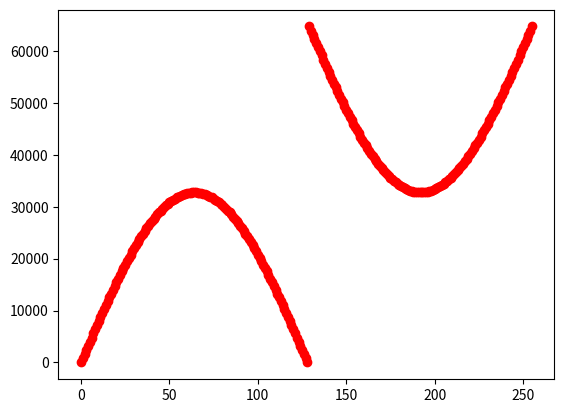

Source code (Python):
#!/usr/bin/python3

import matplotlib.pyplot as plt
import numpy as np

sine_table = np.array([
   0x0000, 0x0324, 0x0647, 0x096a, 0x0c8b, 0x0fab, 0x12c8, 0x15e2,
   0x18f8, 0x1c0b, 0x1f19, 0x2223, 0x2528, 0x2826, 0x2b1f, 0x2e11,
   0x30fb, 0x33de, 0x36ba, 0x398c, 0x3c56, 0x3f17, 0x41ce, 0x447a,
   0x471c, 0x49b4, 0x4c3f, 0x4ebf, 0x5133, 0x539b, 0x55f5, 0x5842,
   0x5a82, 0x5cb4, 0x5ed7, 0x60ec, 0x62f2, 0x64e8, 0x66cf, 0x68a6,
   0x6a6d, 0x6c24, 0x6dca, 0x6f5f, 0x70e2, 0x7255, 0x73b5, 0x7504,
   0x7641, 0x776c, 0x7884, 0x798a, 0x7a7d, 0x7b5d, 0x7c29, 0x7ce3,
   0x7d8a, 0x7e1d, 0x7e9d, 0x7f09, 0x7f62, 0x7fa7, 0x7fd8, 0x7ff6,
   0x7fff, 0x7ff6, 0x7fd8, 0x7fa7, 0x7f62, 0x7f09, 0x7e9d, 0x7e1d,
   0x7d8a, 0x7ce3, 0x7c29, 0x7b5d, 0x7a7d, 0x798a, 0x7884, 0x776c,
   0x7641, 0x7504, 0x73b5, 0x7255, 0x70e2, 0x6f5f, 0x6dca, 0x6c24,
   0x6a6d, 0x68a6, 0x66cf, 0x64e8, 0x62f2, 0x60ec, 0x5ed7, 0x5cb4,
   0x5a82, 0x5842, 0x55f5, 0x539b, 0x5133, 0x4ebf, 0x4c3f, 0x49b4,
   0x471c, 0x447a, 0x41ce, 0x3f17, 0x3c56, 0x398c, 0x36ba, 0x33de,
   0x30fb, 0x2e11, 0x2b1f, 0x2826, 0x2528, 0x2223, 0x1f19, 0x1c0b,
   0x18f8, 0x15e2, 0x12c8, 0x0fab, 0x0c8b, 0x096a, 0x0647, 0x0324,
   0x0000, 0xfcdc, 0xf9b9, 0xf696, 0xf375, 0xf055, 0xed38, 0xea1e,
   0xe708, 0xe3f5, 0xe0e7, 0xdddd, 0xdad8, 0xd7da, 0xd4e1, 0xd1ef,
   0xcf05, 0xcc22, 0xc946, 0xc674, 0xc3aa, 0xc0e9, 0xbe32, 0xbb86,
   0xb8e4, 0xb64c, 0xb3c1, 0xb141, 0xaecd, 0xac65, 0xaa0b, 0xa7be,
   0xa57e, 0xa34c, 0xa129, 0x9f14, 0x9d0e, 0x9b18, 0x9931, 0x975a,
   0x9593, 0x93dc, 0x9236, 0x90a1, 0x8f1e, 0x8dab, 0x8c4b, 0x8afc,
   0x89bf, 0x8894, 0x877c, 0x8676, 0x8583, 0x84a3, 0x83d7, 0x831d,
   0x8276, 0x81e3, 0x8163, 0x80f7, 0x809e, 0x8059, 0x8028, 0x800a,
   0x8000, 0x800a, 0x8028, 0x8059, 0x809e, 0x80f7, 0x8163, 0x81e3,
   0x8276, 0x831d, 0x83d7, 0x84a3, 0x8583, 0x8676, 0x877c, 0x8894,
   0x89bf, 0x8afc, 0x8c4b, 0x8dab, 0x8f1e, 0x90a1, 0x9236, 0x93dc,
   0x9593, 0x975a, 0x9931, 0x9b18, 0x9d0e, 0x9f14, 0xa129, 0xa34c,
   0xa57e, 0xa7be, 0xaa0b, 0xac65, 0xaecd, 0xb141, 0xb3c1, 0xb64c,
   0xb8e4, 0xbb86, 0xbe32, 0xc0e9, 0xc3aa, 0xc674, 0xc946, 0xcc22,
   0xcf05, 0xd1ef, 0xd4e1, 0xd7da, 0xdad8, 0xdddd, 0xe0e7, 0xe3f5,
   0xe708, 0xea1e, 0xed38, 0xf055, 0xf375, 0xf696, 0xf9b9, 0xfcdc,
])

print(sine_table.astype(int))
plt.plot(sine_table.astype(int),'ro')
plt.show(block=True)
